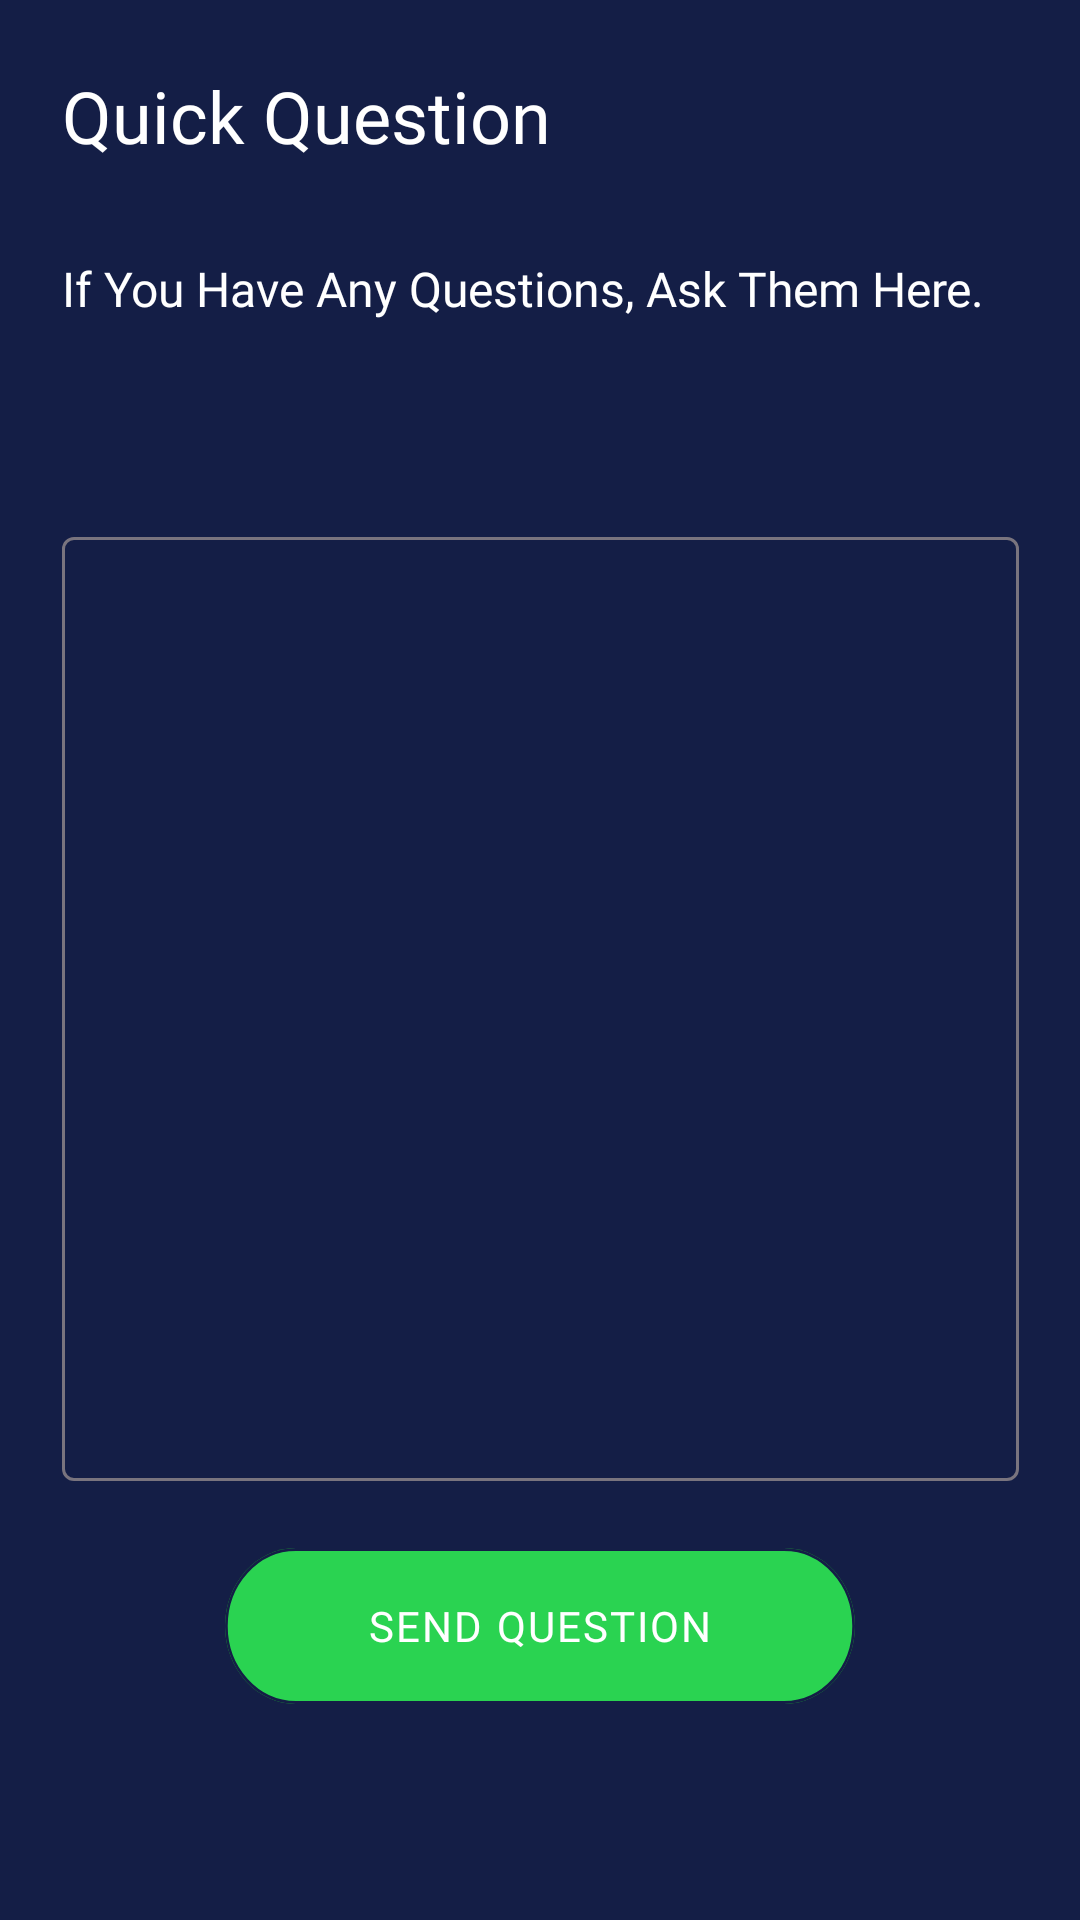

Layout XML and referenced resources for this Android screen:
<!-- AndroidManifest.xml: application theme Theme.Semesterproject1 -->
<!-- res/layout/fragment_question.xml -->
<?xml version="1.0" encoding="utf-8"?>
<FrameLayout xmlns:android="http://schemas.android.com/apk/res/android"
    xmlns:app="http://schemas.android.com/apk/res-auto"
    xmlns:tools="http://schemas.android.com/tools"
    android:id="@+id/fra"
    android:layout_width="match_parent"
    android:layout_height="match_parent"
    android:background="@color/background_darkblue"
    tools:context=".Fragment_question">

    <androidx.constraintlayout.widget.ConstraintLayout
        android:layout_width="match_parent"
        android:layout_height="match_parent">

        <androidx.appcompat.widget.AppCompatButton
            android:id="@+id/fragment_question_button_send"
            android:layout_width="0dp"
            android:layout_height="wrap_content"
            android:layout_marginLeft="75dp"
            android:layout_marginRight="75dp"
            android:layout_marginBottom="72dp"
            android:background="@drawable/join_session_button"
            android:fontFamily="@font/inter_semi_bold"
            android:letterSpacing="0.05"
            android:text="@string/text_button_question_send"
            android:textColor="@android:color/white"
            app:layout_constraintBottom_toBottomOf="parent"
            app:layout_constraintEnd_toEndOf="parent"
            app:layout_constraintHorizontal_bias="0.44"
            app:layout_constraintStart_toStartOf="parent"
            app:layout_constraintTop_toBottomOf="@+id/fragment_question_input" />

        <TextView
            android:id="@+id/fragment_question_header"
            android:layout_width="wrap_content"
            android:layout_height="wrap_content"
            android:layout_marginBottom="8dp"
            android:fontFamily="@font/helvetica_neue_black"
            android:text="@string/question_fragment_header"
            android:textColor="@color/white"
            android:textSize="24sp"
            app:layout_constraintBottom_toTopOf="@+id/fragment_question_description"
            app:layout_constraintStart_toStartOf="@+id/fragment_question_description"
            app:layout_constraintTop_toTopOf="parent"
            app:layout_constraintVertical_bias="1.0" />

        <TextView
            android:id="@+id/fragment_question_description"
            android:layout_width="0dp"
            android:layout_height="66dp"
            android:fontFamily="@font/inter_bold"
            android:text="@string/text_question_description"
            android:textColor="@color/white"
            android:textSize="16sp"
            app:layout_constraintBottom_toTopOf="@+id/fragment_question_text_input"
            app:layout_constraintEnd_toEndOf="@+id/fragment_question_text_input"
            app:layout_constraintHorizontal_bias="0.0"
            app:layout_constraintStart_toStartOf="@+id/fragment_question_text_input"
            app:layout_constraintTop_toBottomOf="@+id/fragment_question_header" />

        <com.google.android.material.textfield.TextInputLayout
            android:id="@+id/fragment_question_text_input"
            android:layout_width="319dp"
            android:layout_height="320dp"
            android:layout_marginStart="60dp"
            android:layout_marginEnd="60dp"
            app:layout_constraintBottom_toTopOf="@+id/fragment_question_button_send"
            app:layout_constraintEnd_toEndOf="parent"
            app:layout_constraintStart_toStartOf="parent"
            app:layout_constraintTop_toBottomOf="@+id/fragment_question_description"
            app:layout_constraintVertical_bias="0.04000002">

            <com.google.android.material.textfield.TextInputEditText
                android:layout_width="match_parent"
                android:layout_height="match_parent"
                android:textColor="#FFFFFF" />
        </com.google.android.material.textfield.TextInputLayout>

    </androidx.constraintlayout.widget.ConstraintLayout>
</FrameLayout>
<!-- resources referenced by this layout -->
<resources>
  <color name="background_darkblue">#141E46</color>
  <color name="white">#FFFFFFFF</color>
  <!-- drawable join_session_button (drawable) -->
  <vector
      xmlns:android="http://schemas.android.com/apk/res/android"
      xmlns:aapt="http://schemas.android.com/aapt"
      android:width="231dp"
      android:height="52dp"
      android:viewportWidth="231"
      android:viewportHeight="52">
  
      
      <group>
          <clip-path
              android:pathData="M26 0H205C219.359 0 231 11.6406 231 26C231 40.3594 219.359 52 205 52H26C11.6406 52 0 40.3594 0 26C0 11.6406 11.6406 0 26 0Z"/>
          <path
              android:pathData="M0 0V52H231V0"
              android:fillColor="#000000"
          android:alpha="0.3"
          android:translationY="4dp"/>
      </group>
  
      
      <group>
          <clip-path
              android:pathData="M26 0H205C219.359 0 231 11.6406 231 26C231 40.3594 219.359 52 205 52H26C11.6406 52 0 40.3594 0 26C0 11.6406 11.6406 0 26 0Z"/>
          <path
              android:pathData="M0 0V52H231V0"
              android:fillColor="@color/button_green"/>
          <path
              android:pathData="M26 0H205C219.359 0 231 11.6406 231 26C231 40.3594 219.359 52 205 52H26C11.6406 52 0 40.3594 0 26C0 11.6406 11.6406 0 26 0Z"
              android:strokeWidth="2"
              android:strokeColor="#141E46"/>
      </group>
  </vector>
  <string name="question_fragment_header" translatable="false">Quick Question</string>
  <string name="text_button_question_send">Send Question</string>
  <string name="text_question_description">If You Have Any Questions, Ask Them Here.</string>
  <style name="Theme.Semesterproject1" parent="Base.Theme.Semesterproject1" />
  <color name="button_green">#2AD351</color>
  <style name="Base.Theme.Semesterproject1" parent="Theme.Material3.DayNight.NoActionBar">
      </style>
</resources>
